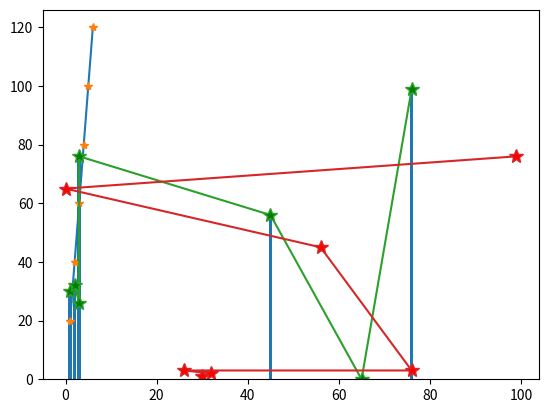

This figure's Python source:
import numpy as nu
import matplotlib.pyplot as plt
x=[1,2,3,4,5,6]
y=[20,40,60,80,100,120]
r=nu.array(x)
s=nu.array(y)
plt.plot(r,s)
plt.show()
plt.plot(r,s,"*")
plt.show()
x=nu.array([1,2,3,3,45,65,76])
y=nu.array([30,32,26,76,56,0,99])
plt.plot(x,y,marker="*",ms=10,mfc="g")
plt.plot(y,x,marker="*",ms=10,mfc="r")
plt.show()



#bar graph  
plt.bar(x,y)
plt.show()
